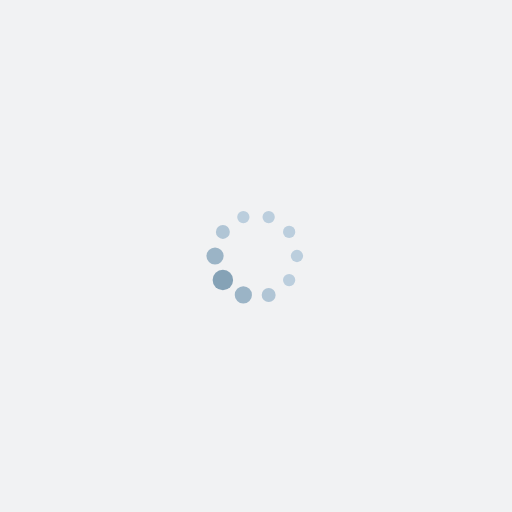
t = 0.00 s
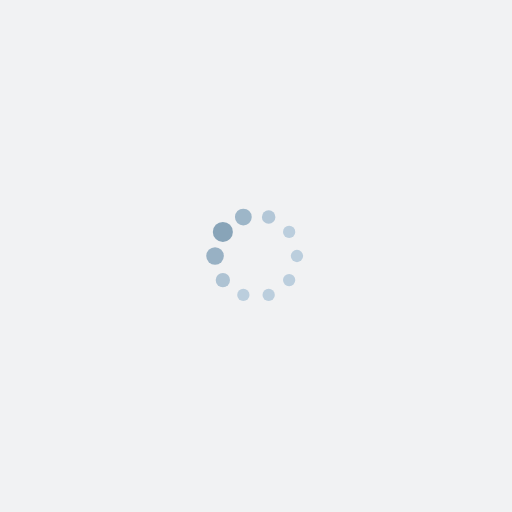
t = 0.15 s
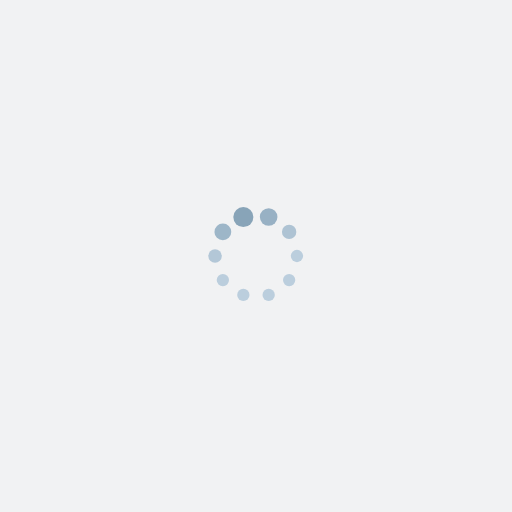
t = 0.25 s
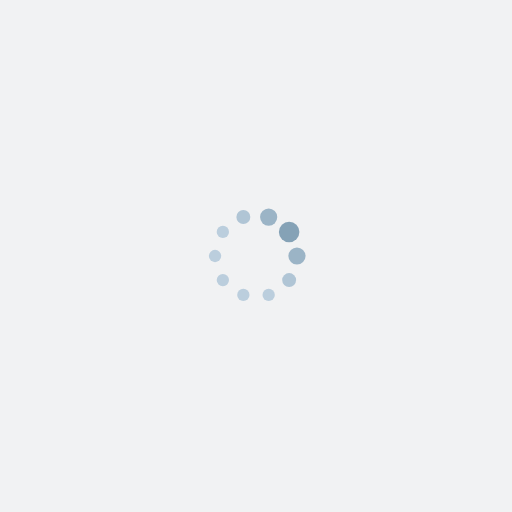
t = 0.40 s
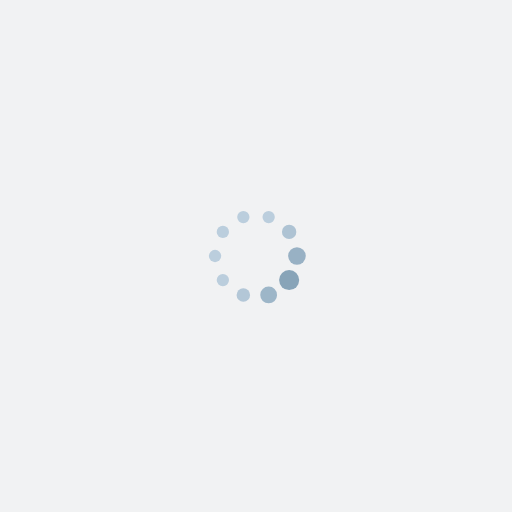
t = 0.55 s
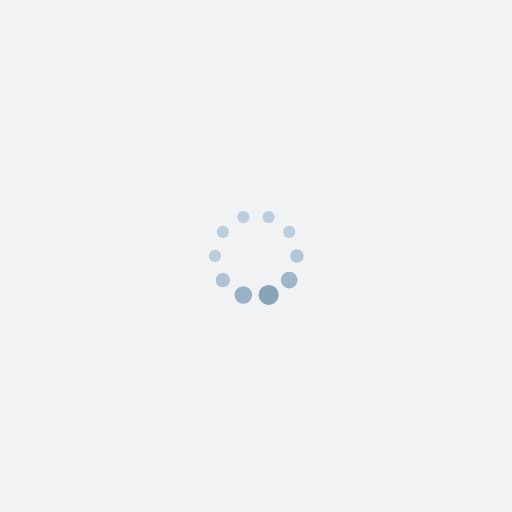
t = 0.65 s

The animated SVG that drew these frames (rendered in a browser with its animation timeline set to each time). Animation: 20 SMIL elements (animate=20); one cycle of 0.80 s, repeats indefinitely.

<svg xmlns="http://www.w3.org/2000/svg" xmlns:xlink="http://www.w3.org/1999/xlink" style="margin: auto; background: rgb(241, 242, 243); display: block;" width="300px" height="300px" viewBox="0 0 100 100" preserveAspectRatio="xMidYMid">
<circle cx="58" cy="50" fill="#bbcedd" r="2">
  <animate attributeName="r" values="1.2;1.2;2;1.2;1.2" times="0;0.1;0.2;0.3;1" dur="0.8s" repeatCount="indefinite" begin="-0.72s"></animate>
  <animate attributeName="fill" values="#bbcedd;#bbcedd;#85a2b6;#bbcedd;#bbcedd" repeatCount="indefinite" times="0;0.1;0.2;0.3;1" dur="0.8s" begin="-0.72s"></animate>
</circle><circle cx="56.47213595499958" cy="54.70228201833979" fill="#bbcedd" r="2">
  <animate attributeName="r" values="1.2;1.2;2;1.2;1.2" times="0;0.1;0.2;0.3;1" dur="0.8s" repeatCount="indefinite" begin="-0.64s"></animate>
  <animate attributeName="fill" values="#bbcedd;#bbcedd;#85a2b6;#bbcedd;#bbcedd" repeatCount="indefinite" times="0;0.1;0.2;0.3;1" dur="0.8s" begin="-0.64s"></animate>
</circle><circle cx="52.47213595499958" cy="57.60845213036123" fill="#bbcedd" r="2">
  <animate attributeName="r" values="1.2;1.2;2;1.2;1.2" times="0;0.1;0.2;0.3;1" dur="0.8s" repeatCount="indefinite" begin="-0.56s"></animate>
  <animate attributeName="fill" values="#bbcedd;#bbcedd;#85a2b6;#bbcedd;#bbcedd" repeatCount="indefinite" times="0;0.1;0.2;0.3;1" dur="0.8s" begin="-0.56s"></animate>
</circle><circle cx="47.52786404500042" cy="57.60845213036123" fill="#bbcedd" r="2">
  <animate attributeName="r" values="1.2;1.2;2;1.2;1.2" times="0;0.1;0.2;0.3;1" dur="0.8s" repeatCount="indefinite" begin="-0.48s"></animate>
  <animate attributeName="fill" values="#bbcedd;#bbcedd;#85a2b6;#bbcedd;#bbcedd" repeatCount="indefinite" times="0;0.1;0.2;0.3;1" dur="0.8s" begin="-0.48s"></animate>
</circle><circle cx="43.52786404500042" cy="54.70228201833979" fill="#bbcedd" r="2">
  <animate attributeName="r" values="1.2;1.2;2;1.2;1.2" times="0;0.1;0.2;0.3;1" dur="0.8s" repeatCount="indefinite" begin="-0.4s"></animate>
  <animate attributeName="fill" values="#bbcedd;#bbcedd;#85a2b6;#bbcedd;#bbcedd" repeatCount="indefinite" times="0;0.1;0.2;0.3;1" dur="0.8s" begin="-0.4s"></animate>
</circle><circle cx="42" cy="50" fill="#bbcedd" r="2">
  <animate attributeName="r" values="1.2;1.2;2;1.2;1.2" times="0;0.1;0.2;0.3;1" dur="0.8s" repeatCount="indefinite" begin="-0.32s"></animate>
  <animate attributeName="fill" values="#bbcedd;#bbcedd;#85a2b6;#bbcedd;#bbcedd" repeatCount="indefinite" times="0;0.1;0.2;0.3;1" dur="0.8s" begin="-0.32s"></animate>
</circle><circle cx="43.52786404500042" cy="45.29771798166021" fill="#bbcedd" r="2">
  <animate attributeName="r" values="1.2;1.2;2;1.2;1.2" times="0;0.1;0.2;0.3;1" dur="0.8s" repeatCount="indefinite" begin="-0.24s"></animate>
  <animate attributeName="fill" values="#bbcedd;#bbcedd;#85a2b6;#bbcedd;#bbcedd" repeatCount="indefinite" times="0;0.1;0.2;0.3;1" dur="0.8s" begin="-0.24s"></animate>
</circle><circle cx="47.52786404500042" cy="42.39154786963877" fill="#bbcedd" r="2">
  <animate attributeName="r" values="1.2;1.2;2;1.2;1.2" times="0;0.1;0.2;0.3;1" dur="0.8s" repeatCount="indefinite" begin="-0.16s"></animate>
  <animate attributeName="fill" values="#bbcedd;#bbcedd;#85a2b6;#bbcedd;#bbcedd" repeatCount="indefinite" times="0;0.1;0.2;0.3;1" dur="0.8s" begin="-0.16s"></animate>
</circle><circle cx="52.47213595499958" cy="42.39154786963877" fill="#bbcedd" r="2">
  <animate attributeName="r" values="1.2;1.2;2;1.2;1.2" times="0;0.1;0.2;0.3;1" dur="0.8s" repeatCount="indefinite" begin="-0.08s"></animate>
  <animate attributeName="fill" values="#bbcedd;#bbcedd;#85a2b6;#bbcedd;#bbcedd" repeatCount="indefinite" times="0;0.1;0.2;0.3;1" dur="0.8s" begin="-0.08s"></animate>
</circle><circle cx="56.47213595499958" cy="45.29771798166021" fill="#bbcedd" r="2">
  <animate attributeName="r" values="1.2;1.2;2;1.2;1.2" times="0;0.1;0.2;0.3;1" dur="0.8s" repeatCount="indefinite" begin="0s"></animate>
  <animate attributeName="fill" values="#bbcedd;#bbcedd;#85a2b6;#bbcedd;#bbcedd" repeatCount="indefinite" times="0;0.1;0.2;0.3;1" dur="0.8s" begin="0s"></animate>
</circle>
</svg>